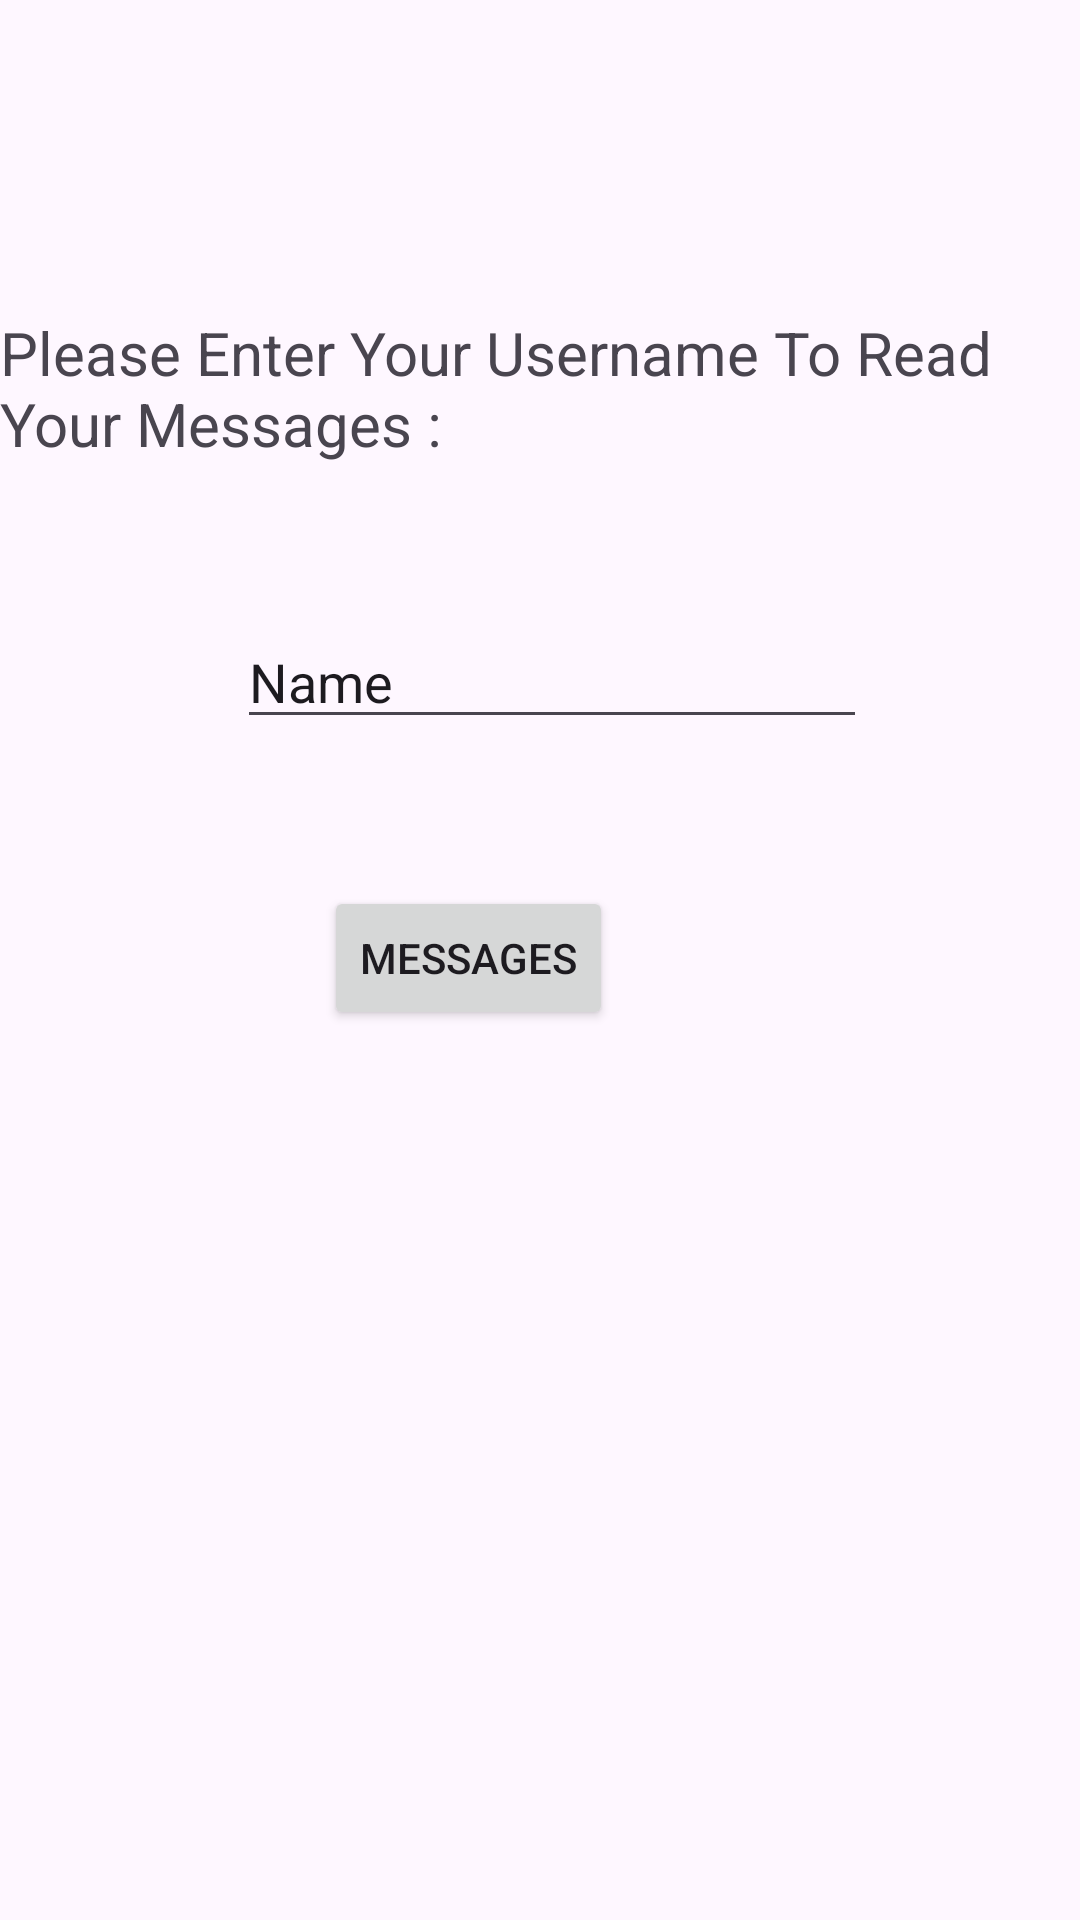

Here is an Android app screen rendered from its layout file. Give the layout XML and the strings, colors and styles it references.
<!-- AndroidManifest.xml: application theme Theme.WorkingWithSecondActivity -->
<!-- res/layout/activity_main.xml -->
<?xml version="1.0" encoding="utf-8"?>
<androidx.constraintlayout.widget.ConstraintLayout xmlns:android="http://schemas.android.com/apk/res/android"
    xmlns:app="http://schemas.android.com/apk/res-auto"
    xmlns:tools="http://schemas.android.com/tools"
    android:layout_width="match_parent"
    android:layout_height="match_parent"
    tools:context=".MainActivity">

    <TextView
        android:id="@+id/textView"
        android:layout_width="wrap_content"
        android:layout_height="wrap_content"
        android:layout_marginTop="104dp"
        android:text="Please Enter Your Username To Read Your Messages :"
        android:textSize="20sp"
        app:layout_constraintEnd_toEndOf="parent"
        app:layout_constraintHorizontal_bias="0.0"
        app:layout_constraintStart_toStartOf="parent"
        app:layout_constraintTop_toTopOf="parent" />

    <Button
        android:id="@+id/button"
        android:layout_width="wrap_content"
        android:layout_height="wrap_content"
        android:onClick="ChangeScreen"
        android:text="Messages"
        app:layout_constraintBottom_toBottomOf="parent"
        app:layout_constraintEnd_toEndOf="parent"
        app:layout_constraintHorizontal_bias="0.41"
        app:layout_constraintStart_toStartOf="parent"
        app:layout_constraintTop_toTopOf="parent"
        app:layout_constraintVertical_bias="0.499" />

    <EditText
        android:id="@+id/editText"
        android:layout_width="wrap_content"
        android:layout_height="wrap_content"
        android:layout_marginStart="79dp"
        android:layout_marginBottom="49dp"
        android:ems="10"
        android:inputType="text"
        android:text="Name"
        app:layout_constraintBottom_toTopOf="@+id/button"
        app:layout_constraintStart_toStartOf="parent" />
</androidx.constraintlayout.widget.ConstraintLayout>
<!-- resources referenced by this layout -->
<resources>
  <style name="Theme.WorkingWithSecondActivity" parent="Base.Theme.WorkingWithSecondActivity" />
  <style name="Base.Theme.WorkingWithSecondActivity" parent="Theme.Material3.DayNight.NoActionBar">
          
          
      </style>
</resources>
